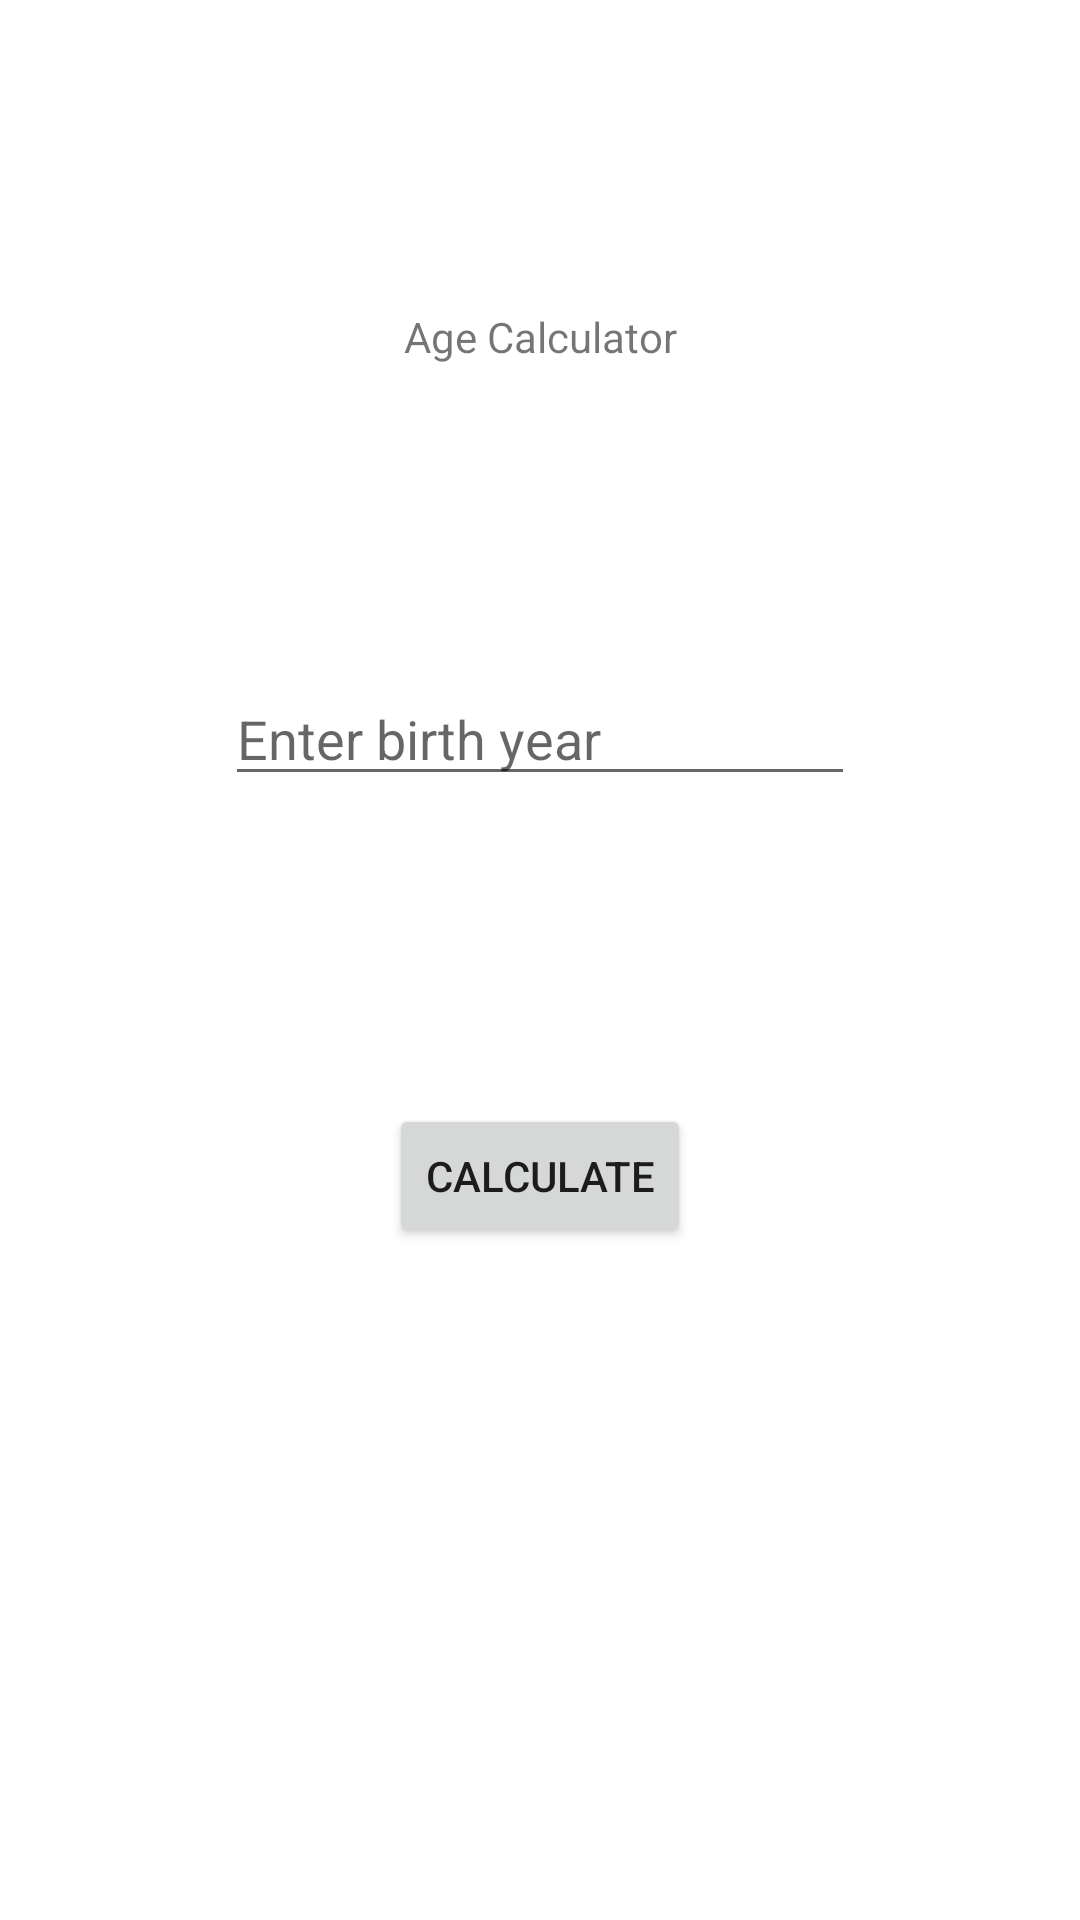

Android layout source for this screen:
<!-- AndroidManifest.xml: application theme Theme.MyAgeCalculator -->
<!-- res/layout/activity_main.xml -->
<?xml version="1.0" encoding="utf-8"?>
<androidx.constraintlayout.widget.ConstraintLayout xmlns:android="http://schemas.android.com/apk/res/android"
    xmlns:app="http://schemas.android.com/apk/res-auto"
    xmlns:tools="http://schemas.android.com/tools"
    android:layout_width="match_parent"
    android:layout_height="match_parent"
    tools:context=".MainActivity">

    <Button
        android:id="@+id/btnCalculate"
        android:layout_width="wrap_content"
        android:layout_height="wrap_content"
        android:text="@string/btnCalculate"
        app:layout_constraintBottom_toTopOf="@+id/tvAge"
        app:layout_constraintEnd_toEndOf="parent"
        app:layout_constraintHorizontal_bias="0.5"
        app:layout_constraintStart_toStartOf="parent"
        app:layout_constraintTop_toBottomOf="@+id/etYear" />

    <EditText
        android:id="@+id/etYear"
        android:layout_width="wrap_content"
        android:layout_height="wrap_content"
        android:ems="10"
        android:hint="@string/year"
        android:inputType="number"
        app:layout_constraintBottom_toTopOf="@+id/btnCalculate"
        app:layout_constraintEnd_toEndOf="parent"
        app:layout_constraintHorizontal_bias="0.5"
        app:layout_constraintStart_toStartOf="parent"
        app:layout_constraintTop_toBottomOf="@+id/textView" />

    <TextView
        android:id="@+id/textView"
        android:layout_width="wrap_content"
        android:layout_height="wrap_content"
        android:text="@string/Title"
        app:layout_constraintBottom_toTopOf="@+id/etYear"
        app:layout_constraintEnd_toEndOf="parent"
        app:layout_constraintHorizontal_bias="0.5"
        app:layout_constraintStart_toStartOf="parent"
        app:layout_constraintTop_toTopOf="parent" />

    <TextView
        android:id="@+id/tvAge"
        android:layout_width="wrap_content"
        android:layout_height="wrap_content"
        app:layout_constraintBottom_toBottomOf="parent"
        app:layout_constraintEnd_toEndOf="parent"
        app:layout_constraintHorizontal_bias="0.5"
        app:layout_constraintStart_toStartOf="parent"
        app:layout_constraintTop_toBottomOf="@+id/btnCalculate" />
</androidx.constraintlayout.widget.ConstraintLayout>
<!-- resources referenced by this layout -->
<resources>
  <string name="Title">Age Calculator</string>
  <string name="btnCalculate">calculate</string>
  <string name="year">Enter birth year</string>
  <style name="Theme.MyAgeCalculator" parent="Theme.MaterialComponents.DayNight.DarkActionBar">
          
          <item name="colorPrimary">@color/purple_500</item>
          <item name="colorPrimaryVariant">@color/purple_700</item>
          <item name="colorOnPrimary">@color/white</item>
          
          <item name="colorSecondary">@color/teal_200</item>
          <item name="colorSecondaryVariant">@color/teal_700</item>
          <item name="colorOnSecondary">@color/black</item>
          
          <item name="android:statusBarColor" tools:targetApi="l">?attr/colorPrimaryVariant</item>
          
      </style>
  <!-- not gathered from this repository: default colours our renderer supplied (Android Studio template values) -->
  <color name="purple_500">#FF6200EE</color>
  <color name="purple_700">#FF3700B3</color>
  <color name="teal_200">#FF03DAC5</color>
  <color name="teal_700">#FF018786</color>
  <color name="black">#FF000000</color>
  <color name="white">#FFFFFFFF</color>
</resources>
